Run: headless pygame with SDL's dummy video driver; simulated clock (each Clock.tick advances the game by its frame time, no real sleeping); random seed 0; keys injected as events and as key.get_pressed() state; no mouse input; restart key SPACE tapped at the start of phases 3 and 4.
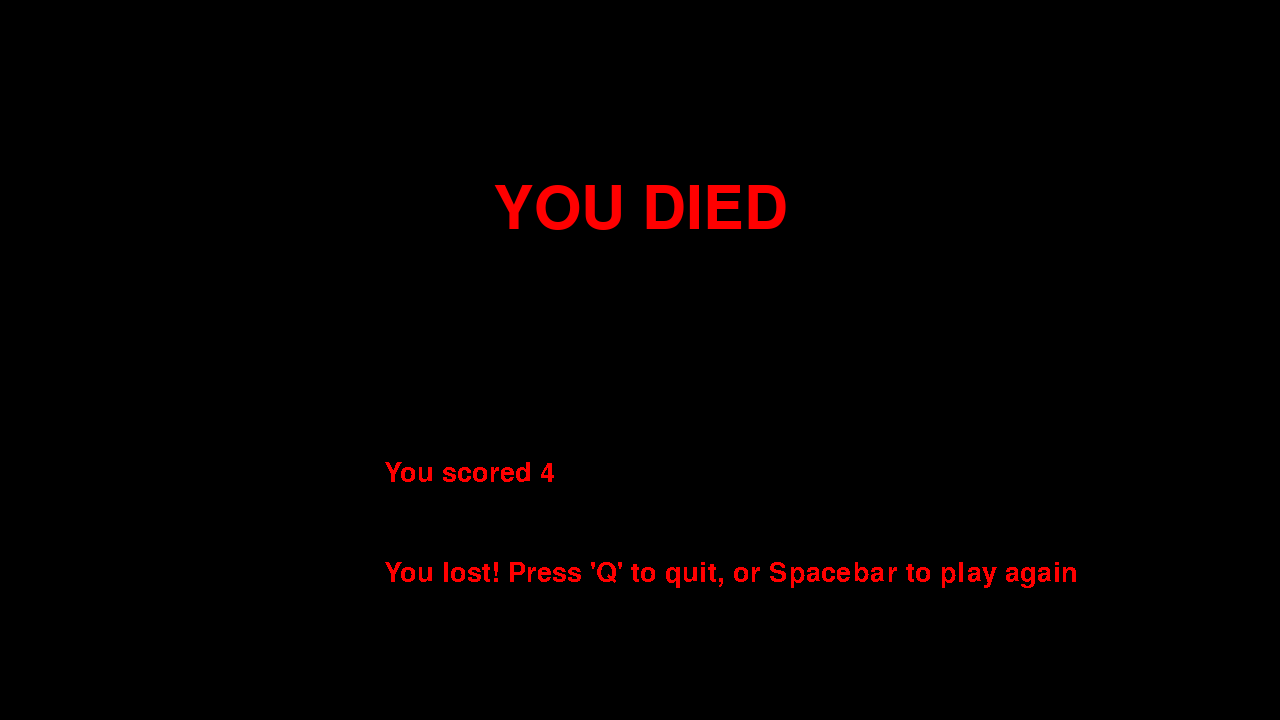
Frame 1 of 4 · flips 1–60 · no input
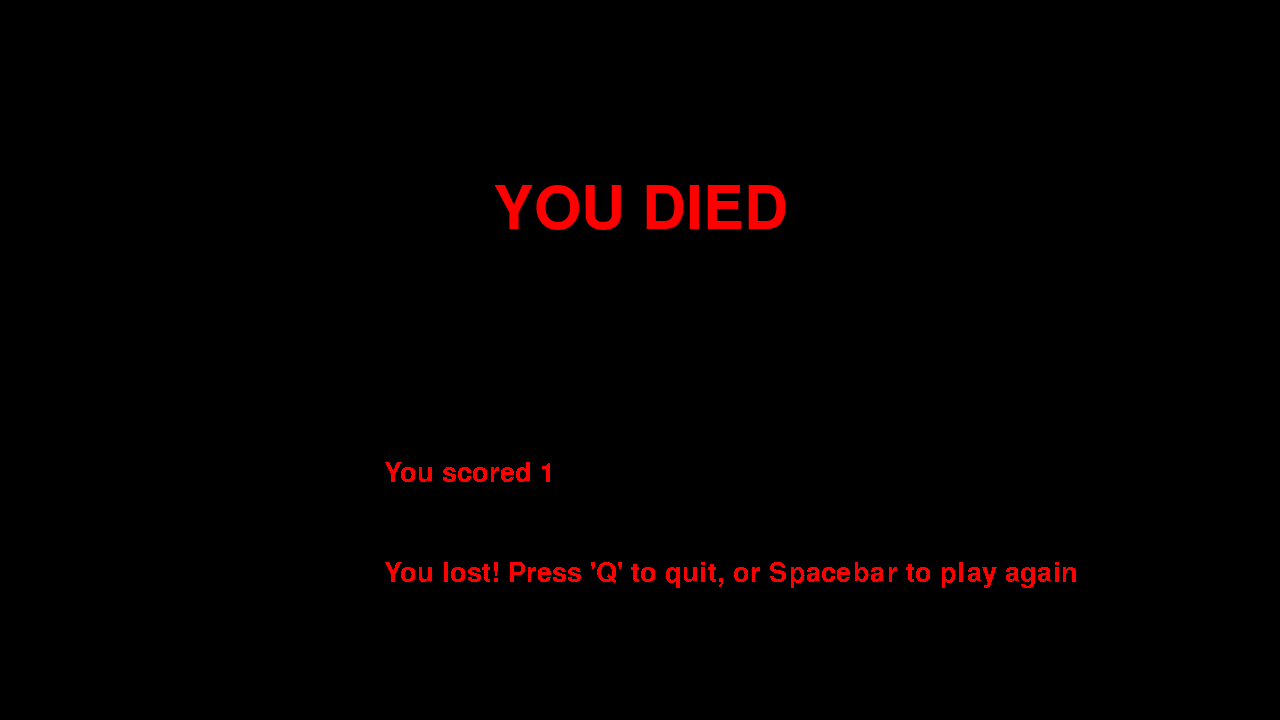
Frame 2 of 4 · flips 61–180 · tapped SPACE, RETURN · held RIGHT (→), D
Frame 3 of 4 · flips 181–300 · tapped SPACE · held DOWN (↓), S · screen unchanged from frame 2, image omitted
Frame 4 of 4 · flips 301–420 · tapped SPACE · held LEFT (←), A, UP (↑), W · screen unchanged from frame 3, image omitted

The pygame program that drew these frames:

import pygame
import random
# Initialization
pygame.init()  # necessary to initialize the pygame library
font = pygame.font.SysFont('Arial', 40)

# Colours
blue = (0, 0, 255)  # hex code for blue
black = (0, 0, 0)  # hex code for black
red = (255, 0, 0)  # hex code for red
snake_color = (242,242,242)
food_color = (242,183,5)
white = (255, 255, 255)
bgcol=(38,38,38)
pause_bg = (21,21,21)
screen_width = 1280
screen_height = 720
screen = pygame.display.set_mode((screen_width, screen_height))

# Set the snake in the middle of the screen
snake_x = screen_width / 2
snake_y = screen_height / 2
snake_speed = 15
snake_size = 10
snake_length = 4
snake_blocks = []

fruit_x = 300
fruit_y = 400

speed_x = 0
speed_y = 10

game_over = False
pause = False
running = True
clock = pygame.time.Clock()

def paused():
    if game_over==0: #fix the overlay into the gameover screen and pause
        loop = 1
        screen.fill(pause_bg)
        text = font.render('Game in pause, press esc to continue', False, red)    
        screen.blit(text, (360, screen_height / 2 +200))
        while loop:
            for event in pygame.event.get():
                if event.type == pygame.QUIT:
                    loop = 0
                if event.type == pygame.KEYDOWN:
                    if event.key == pygame.K_ESCAPE:
                        loop = 0
                    if event.key == pygame.K_SPACE:
                        loop = 0
                    if event.key==pygame.K_q:
                        running=False
            pygame.display.update()
            # screen.fill((0, 0, 0))
            clock.tick(60)


def show_score(choice, color, font, size):
    score_font = pygame.font.SysFont(font, size)
    score_surface = score_font.render('Score : ' + str(snake_length), True, color)
    score_rect = score_surface.get_rect()
    if choice == 1:
        score_rect.midtop = (screen_width/23, 15)
    else:
        score_rect.midtop = (screen_width/2, screen_height/1.25)
    screen.blit(score_surface, score_rect)
    # pygame.display.flip()

# While "running" is true (always true unless user quits):
while running:
    # If the user hasn't lost the game:
    if not game_over:
        screen.fill(bgcol)
        # Set the snake head to the current position, append to snake blocks to
        # keep track
        snake_head = []
        snake_head.append(snake_x)
        snake_head.append(snake_y)
        snake_blocks.append(snake_head)

        # Ensure the snake is only as big as the length we've set
        if len(snake_blocks) > snake_length:
            del snake_blocks[0]

        # Not counting the last block, check if any other existing snake
        # blocks are crossing over the snake head (dead)
        for x in snake_blocks[:-1]:
            if x == snake_head:
                game_over = True

        # Draw a snake block for each point the user has
        for block in snake_blocks:
            pygame.draw.rect(screen, snake_color, [block[0], block[1], snake_size, snake_size])
        pygame.draw.rect(screen, food_color, [fruit_x, fruit_y, snake_size, snake_size])

        # Update the speed of the snake
        snake_x += speed_x
        snake_y += speed_y

        # If the snake is touching fruit (x and y position match for snake head and
        # fruit), set the fruit to a new, random position and update snake length
        if snake_x == fruit_x and snake_y == fruit_y:
            fruit_x = round(random.randrange(0, screen_width - snake_size) / 10.0) * 10.0
            fruit_y = round(random.randrange(0, screen_height - snake_size) / 10.0) * 10.0
            snake_length += 1
            snake_speed+=0.05 
        # If the snake goes beyond the left or right side of the screen,
        if (snake_x >= screen_width or snake_x < 0 or
            # if the snake goes beyond the top of bottom of the screen,
                snake_y >= screen_height or snake_y < 0):
            # Set game over to true
            game_over = True
        show_score(1, white, 'consolas', 20)

    # Game over logic (screen showing users score + how to continue)
    else:
        my_font = pygame.font.SysFont('times new roman', 90)
        game_over_surface = my_font.render('YOU DIED', True, red)
        game_over_rect = game_over_surface.get_rect()
        game_over_rect.midtop = (screen_width/2, screen_height/4)
        screen.fill(black)
        screen.blit(game_over_surface, game_over_rect)
        score = font.render('You scored ' + str(snake_length), False, red)
        screen.blit(score, (384, screen_height / 2 +100))
        text = font.render('You lost! Press \'Q\' to quit, or Spacebar to play again', False, red)
        screen.blit(text, (384, screen_height / 2 +200))
    # Update the screen
    pygame.display.flip()
    clock.tick(snake_speed)

    # Event Loop
    # Get the next events from the queue
    # For each event returned from get(),
    for event in pygame.event.get():
        # If the event is "KEYDOWN"
        if event.type == pygame.KEYDOWN:
            # If "Q" is pressed, stop game
            if event.key == pygame.K_q:
                running = False
            # If space is pressed, reset game
            if event.key == pygame.K_SPACE:
                game_over = False
                snake_x = screen_width / 2
                snake_y = screen_height / 2
                snake_blocks = []
                snake_length = 1
            # Movement (up, down, left, right arrow keys)
            if event.key == pygame.K_UP:
                speed_x = 0
                speed_y = -10
            if event.key == pygame.K_DOWN:
                speed_x = 0
                speed_y = 10
            if event.key == pygame.K_LEFT:
                speed_y = 0
                speed_x = -10
            if event.key == pygame.K_RIGHT:
                speed_y = 0
                speed_x = 10
            #if the esc key is pressed, enter to pause state
            if event.key == pygame.K_ESCAPE:
                    pause = True
                    paused()
            
        # If the event is "QUIT" (when user clicks X on window)
        if event.type == pygame.QUIT:
            # Set running to False, stop event loop
            running = False
